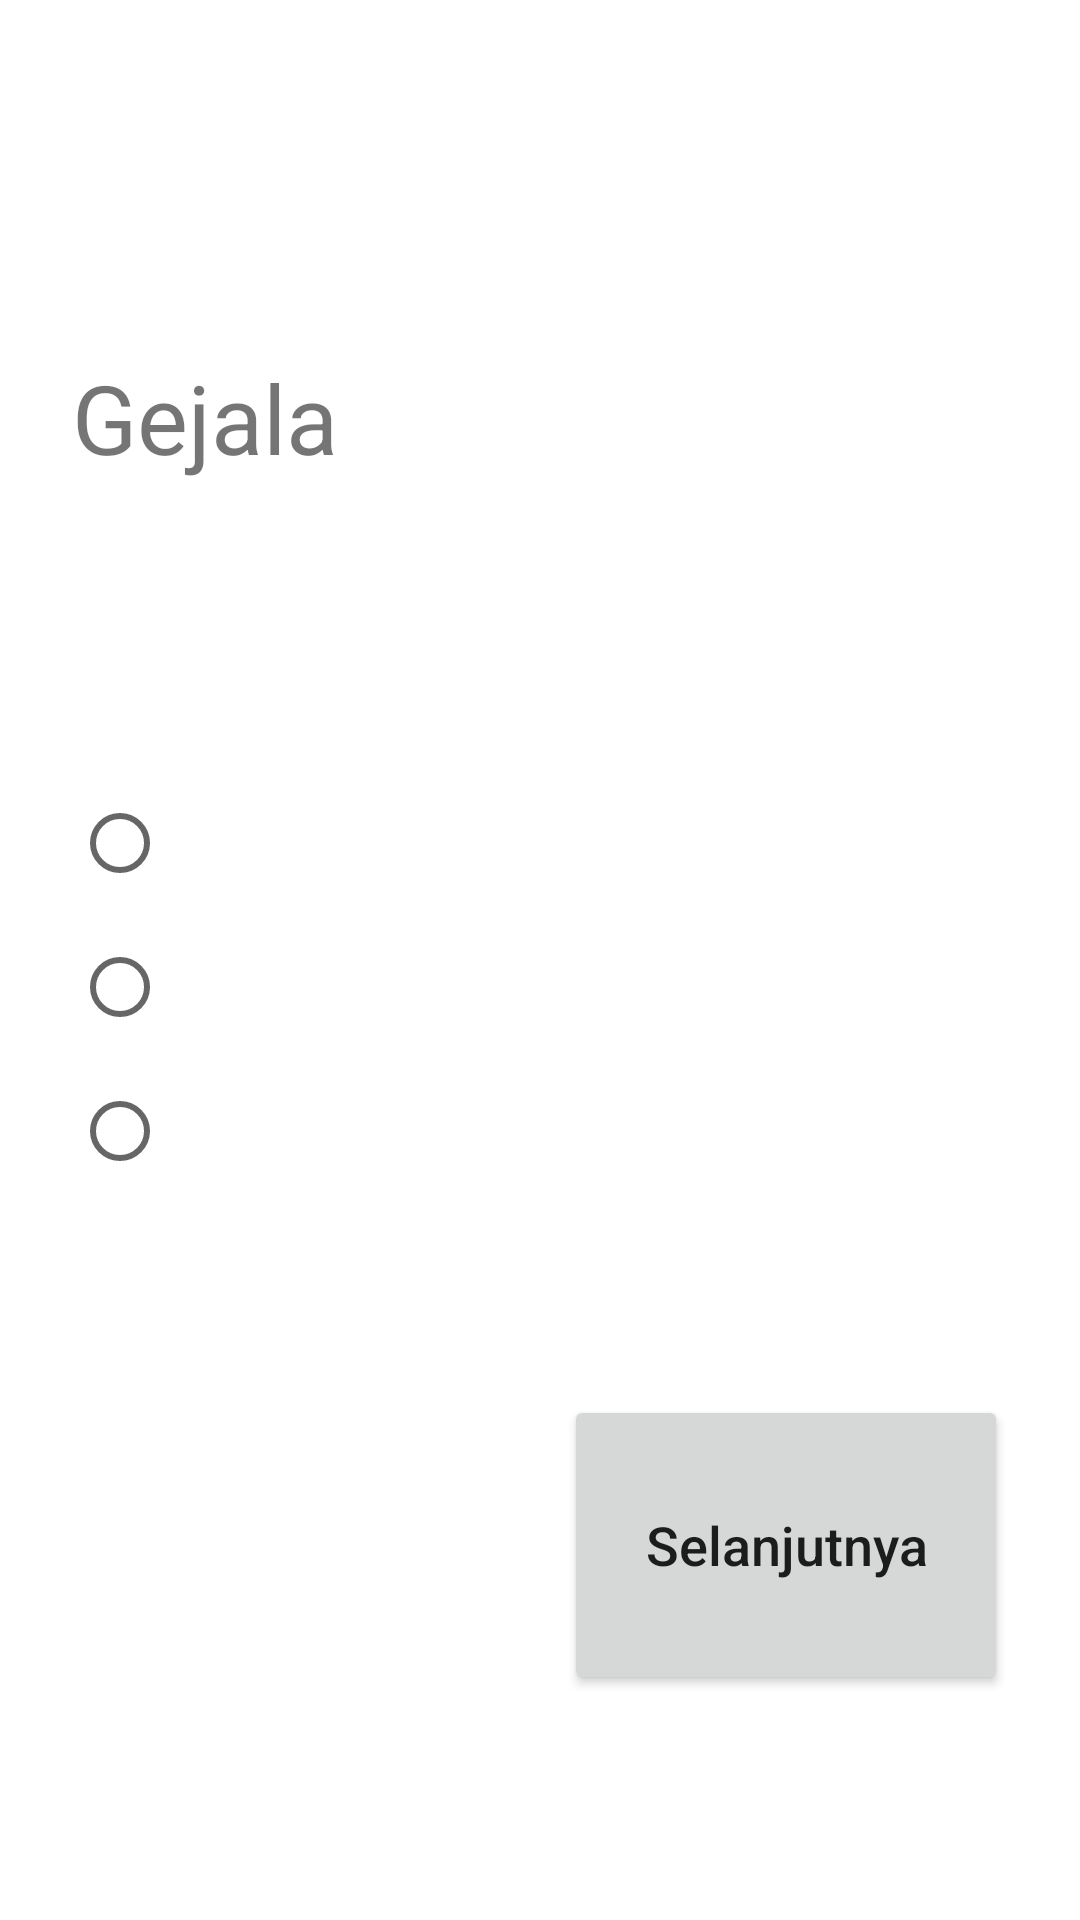

Here is an Android app screen rendered from its layout file. Give the layout XML and the strings, colors and styles it references.
<!-- AndroidManifest.xml: application theme Theme.ADHD -->
<!-- res/layout/content_kuisioner_assignment.xml -->
<?xml version="1.0" encoding="utf-8"?>
<androidx.constraintlayout.widget.ConstraintLayout xmlns:android="http://schemas.android.com/apk/res/android"
    xmlns:app="http://schemas.android.com/apk/res-auto"
    xmlns:tools="http://schemas.android.com/tools"
    android:layout_width="match_parent"
    android:layout_height="match_parent">

    <TextView
        android:id="@+id/tv_kode_gejala"
        android:layout_width="wrap_content"
        android:layout_height="wrap_content"
        android:layout_marginStart="24dp"
        android:layout_marginTop="64dp"
        android:textSize="16sp"
        app:layout_constraintStart_toStartOf="parent"
        app:layout_constraintTop_toTopOf="parent"
        tools:text="Kode Gejala: G001" />

    <TextView
        android:id="@+id/tv_indikator"
        android:layout_width="wrap_content"
        android:layout_height="wrap_content"
        android:layout_marginEnd="24dp"
        app:layout_constraintEnd_toEndOf="parent"
        app:layout_constraintTop_toTopOf="@+id/tv_kode_gejala"
        tools:text="1 / 35" />

    <TextView
        android:id="@+id/tv_gejala"
        android:layout_width="wrap_content"
        android:layout_height="wrap_content"
        android:layout_marginTop="32dp"
        android:text="@string/sympthon"
        android:textSize="32sp"
        app:layout_constraintStart_toStartOf="@+id/tv_kode_gejala"
        app:layout_constraintTop_toBottomOf="@+id/tv_kode_gejala" />

    <TextView
        android:id="@+id/tv_deskripsi_gejala"
        android:layout_width="0dp"
        android:layout_height="wrap_content"
        android:layout_marginTop="32dp"
        android:layout_marginEnd="24dp"
        android:textSize="24sp"
        app:layout_constraintEnd_toEndOf="parent"
        app:layout_constraintStart_toStartOf="@+id/tv_gejala"
        app:layout_constraintTop_toBottomOf="@+id/tv_gejala"
        tools:text="Gagal memberikan perhatian penuh pada detail" />

    <RadioGroup
        android:id="@+id/radioGroup"
        android:layout_width="0dp"
        android:layout_height="wrap_content"
        android:layout_marginTop="32dp"
        android:orientation="vertical"
        app:layout_constraintEnd_toEndOf="@+id/tv_deskripsi_gejala"
        app:layout_constraintStart_toStartOf="@+id/tv_deskripsi_gejala"
        app:layout_constraintTop_toBottomOf="@+id/tv_deskripsi_gejala"
        tools:ignore="UsingOnClickInXml">
        

        <RadioButton
            android:id="@+id/rb_1"
            android:layout_width="match_parent"
            android:layout_height="wrap_content"
            android:onClick="onRadioButtonClicked"
            tools:text="Ya" />

        <RadioButton
            android:id="@+id/rb_2"
            android:layout_width="match_parent"
            android:layout_height="wrap_content"
            android:onClick="onRadioButtonClicked"
            tools:text="Mungkin" />

        <RadioButton
            android:id="@+id/rb_3"
            android:layout_width="match_parent"
            android:layout_height="wrap_content"
            android:onClick="onRadioButtonClicked"
            tools:text="Tidak" />
    </RadioGroup>


    <LinearLayout
        android:layout_width="0dp"
        android:layout_height="100dp"
        android:layout_marginStart="24dp"
        android:layout_marginTop="64dp"
        android:layout_marginEnd="24dp"
        android:orientation="horizontal"
        app:layout_constraintEnd_toEndOf="parent"
        app:layout_constraintStart_toStartOf="parent"
        app:layout_constraintTop_toBottomOf="@+id/radioGroup">

        <Button
            android:id="@+id/bt_previous"
            android:layout_width="0dp"
            android:layout_height="match_parent"
            android:layout_marginEnd="16dp"
            android:layout_weight="1"
            android:text="@string/previous"
            android:textAllCaps="false"
            android:textSize="18sp"
            android:visibility="invisible"
            app:layout_constraintEnd_toEndOf="parent"
            tools:visibility="visible" />

        <Button
            android:id="@+id/bt_next"
            android:layout_width="0dp"
            android:layout_height="match_parent"
            android:layout_weight="1"
            android:text="@string/next"
            android:textAllCaps="false"
            android:textSize="18sp"
            app:layout_constraintEnd_toEndOf="parent" />
    </LinearLayout>

</androidx.constraintlayout.widget.ConstraintLayout>
<!-- resources referenced by this layout -->
<resources>
  <string name="next">Selanjutnya</string>
  <string name="previous">Sebelumnya</string>
  <string name="sympthon">Gejala</string>
  <style name="Theme.ADHD" parent="Theme.MaterialComponents.DayNight.DarkActionBar">
          
          <item name="colorPrimary">@color/purple_500</item>
          <item name="colorPrimaryVariant">@color/purple_700</item>
          <item name="colorOnPrimary">@color/white</item>
          
          <item name="colorSecondary">@color/teal_200</item>
          <item name="colorSecondaryVariant">@color/teal_700</item>
          <item name="colorOnSecondary">@color/black</item>
          
          <item name="android:statusBarColor" tools:targetApi="l">?attr/colorPrimaryVariant</item>
          
      </style>
  <!-- not gathered from this repository: default colours our renderer supplied (Android Studio template values) -->
  <color name="purple_500">#FF6200EE</color>
  <color name="purple_700">#FF3700B3</color>
  <color name="teal_200">#FF03DAC5</color>
  <color name="teal_700">#FF018786</color>
  <color name="black">#FF000000</color>
  <color name="white">#FFFFFFFF</color>
</resources>
